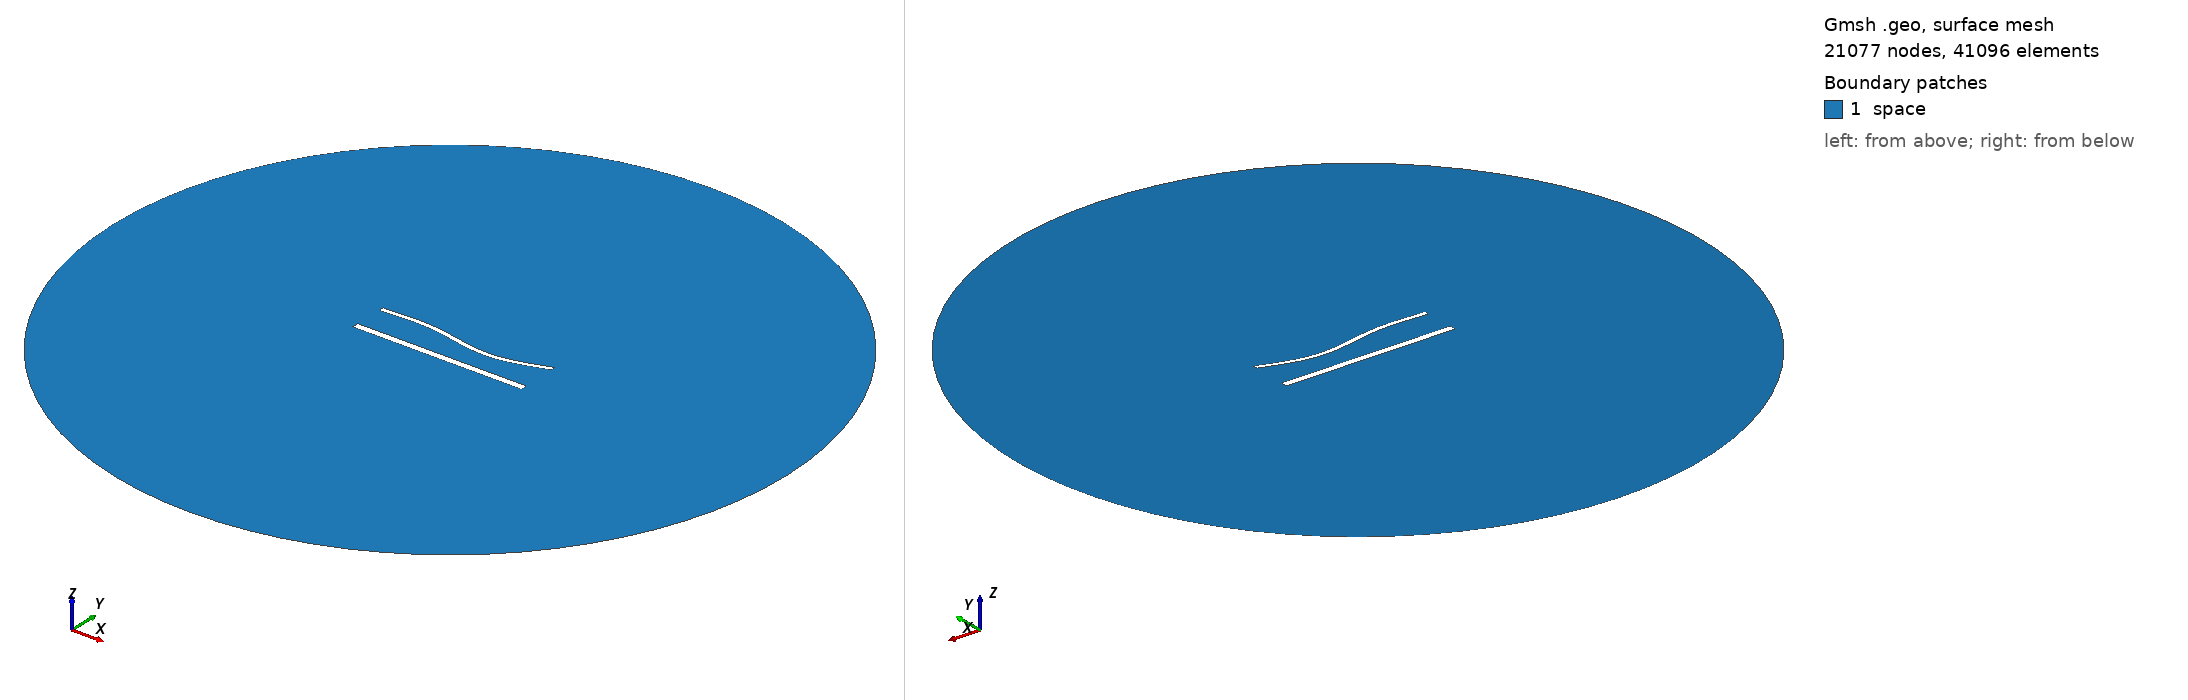

Gmsh geometry script, surface-meshed: 21077 nodes, 41096 surface elements. Boundary patches (legend numbers): 1 space. Left view from above one corner, right view from below the opposite corner. Legend entries are the model's physical surfaces. The drawing asked Gmsh for element sizes between 1% and 20% of the model's largest extent; the script's own settings can give other sizes.

=== 1628.geo (drawn) ===
//---------------------------------------
// Geometry kernel
//---------------------------------------

SetFactory("OpenCASCADE");



//---------------------------------------
// Parameters of the geometry
//---------------------------------------

// Overetch of the upper plate
overetch = 0.5;

// Distance between the plates
distance = 20.0;

// Discretization over the x axis (for the deformation)
nx = 50; 

// Length of the plate
L = 100 - overetch; 

// Number of modes
n = 4; 

// 1st mode coefficient
coeff(1) = -1.5;
beta(1) = 0.596864 * 3.1415926535 / L;

// 2nd mode coefficient
coeff(2) = -1.5;
beta(2) = 1.49418 * 3.1415926535 / L;

// 3rd mode coefficient
coeff(3) = 1.5;
beta(3) = 2.50025 * 3.1415926535 / L;

// 4th mode coefficient
coeff(4) = 0.0;
beta(4) = 3.49999 * 3.1415926535 / L;



//---------------------------------------
// Upper plate (deformed rectangle)
//---------------------------------------

// Coordiantes of the upper plate
xmin = -50;
xmax = 50 - overetch;

// Height of the upper plate
yheight = 4 - 2 * overetch;

// Indexes of the points
UpperID[] = {};
LowerID[] = {};
LeftID[] = {};
RightID[] = {};

// Point index
p = 1;

// Horizontal edges
For i In {1:nx}
    x = xmin + (i-1)*(xmax - xmin)/(nx-1);

    y_bottom = distance / 2 + overetch;
    For j In {1:n}
        C = (Cosh(beta(j)*L) + Cos(beta(j)*L)) / (Sinh(beta(j)*L) + Sin(beta(j)*L));
        y_bottom  = y_bottom + coeff(j) * (Cosh(beta(j)*(x+50)) - Cos(beta(j)*(x+50)) - C * (Sinh(beta(j)*(x+50)) - Sin(beta(j)*(x+50))));
    EndFor

    y_top = y_bottom + yheight;

    Point(p) = {x, y_top, 0, 1.0};
    UpperID[i] = p;
    p = p + 1;

    Point(p) = {x, y_bottom, 0, 1.0};
    LowerID[i] = p;
    p = p + 1;
EndFor

// Create point lists
UpperPts[] = {}; LowerPts[] = {};
For i In {1:nx}
  UpperPts[] += {UpperID[i]};
  LowerPts[] += {LowerID[i]};
EndFor

// Build splines
Spline(1) = {UpperPts[]};
Spline(2) = {LowerPts[]};
Line(3) = {LowerPts[nx-1], UpperPts[nx-1]};
Line(4) = {LowerPts[0], UpperPts[0]};

// Build the plane surface
Curve Loop(1) = {2, 3, -1, -4};
Plane Surface(1) = {1};



//---------------------------------------
// Lower plate (rectangle)
//---------------------------------------

// Vertices
Point(1001) = {-50, -distance/2, 0, 1.0};
Point(1002) = { 50, -distance/2, 0, 1.0};
Point(1003) = { 50,  -distance/2 + 4, 0, 1.0};
Point(1004) = {-50,  -distance/2 + 4, 0, 1.0};

// Edges
Line(5) = {1001, 1002};
Line(6) = {1002, 1003};
Line(7) = {1003, 1004};
Line(8) = {1004, 1001};

// Plane surface
Line Loop(2) = {5, 6, 7, 8};
Plane Surface(2) = {2}; 



//---------------------------------------
// Outer (fictious) boundary
//---------------------------------------

// Points
Point(1005) = {0, 0, 0};       // Center
Point(1006) = {200, 0, 0};     // Start point
Point(1007) = {0, 200, 0};     // 90 degrees
Point(1008) = {-200, 0, 0};    // 180 degrees
Point(1009) = {0, -200, 0};    // 270 degrees

// Circle arcs (each needs start, center, end)
Circle(9) = {1006, 1005, 1007};
Circle(10) = {1007, 1005, 1008};
Circle(11) = {1008, 1005, 1009};
Circle(12) = {1009, 1005, 1006};

// Plane surface for the entire domain
Curve Loop(3) = {9, 10, 11, 12};
Surface(3) = {3};

// Subtract the plates from the whole domain to obtain the actual domain where we want to solve the equations
BooleanDifference{ Surface{3}; Delete; }{ Surface{1}; Surface{2}; Delete; }




//---------------------------------------
// Transfinite Lines/Curves
//---------------------------------------

// Set the number of points on the boundaries
r = 6;
d = 0.15;

// Plates
Transfinite Curve {1} = 50*r/4 Using Progression 1;
Transfinite Line {2} = 50*r Using Progression 1;
Transfinite Curve {3, 4} = 2*r Using Progression 1+d;
Transfinite Line {5} = 50*r/4 Using Progression 1;
Transfinite Line {7} = 50*r Using Progression 1;
Transfinite Line {6} = 2*r Using Progression 1-d;
Transfinite Line {8} = 2*r Using Progression 1+d;

// Outer boundary
Transfinite Line {9, 10, 11, 12} = 20 Using Progression 1;



//---------------------------------------
// Physical groups
//---------------------------------------                

// Physical curves (boundaries)
Physical Line("force_segment", 10) = {2};
Physical Line("upper_plate", 11) = {1, 3, 4};
Physical Line("lower_plate", 12) = {5, 6, 7, 8};
Physical Line("boundary", 20) = {9, 10, 11, 12};

// Physical Surfaces
Physical Surface("space", 30) = {3};



//---------------------------------------
// 6. Generate the Mesh
//---------------------------------------

// 2D mesh generation
Mesh 2;
